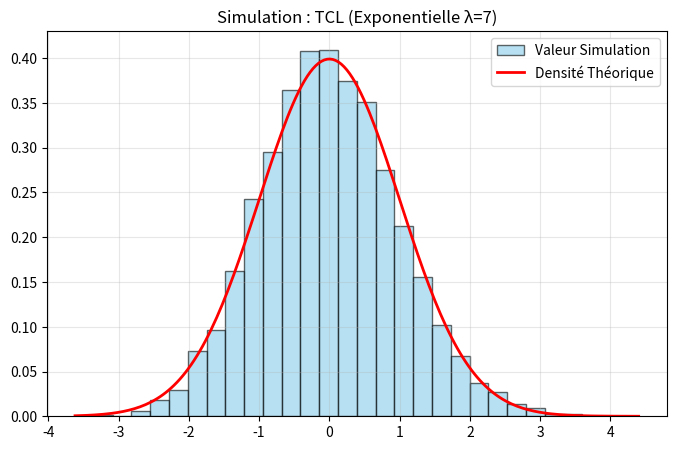

Write the Python code that produced this figure.
import matplotlib.pyplot as plt
import numpy as np


def sim_expo(lmbda, n):
    """
    On a F(x) = 1 - exp(-lambda*x) = u  <=> x = -ln(1-u)/lambda
    Simulate random variables from an exponential law using the inverse transform method.
    :param lmbda:  Rate parameter of the exponential law
    :param n: Number of random variables to generate
    :return:
    """
    x = []

    for _ in range(n):
        u = np.random.rand()
        x.append(-np.log(1 - u) / lmbda)

    return x


def sim_tcl_expo(n, N, lmbd):
    """
    S_n = somme de n variables exponentielles.
    Z_n = (S_n - n*mu) / (sigma * sqrt(n))
    Pour Expo(lambda): mu = 1/lambda, sigma^2 = 1/l
    :param n_termes:
    :param size:
    :param lmbd:
    :return:
    """
    mu = 1 / lmbd
    sigma = 1 / lmbd

    samples = []
    for _ in range(N):
        sum_x = np.sum(sim_expo(lmbd, n))
        z = (sum_x - n * mu) / (sigma * np.sqrt(n))
        samples.append(z)
    return np.array(samples)


def gaussian_density(x):
    return (1 / np.sqrt(2 * np.pi)) * np.exp(-0.5 * x ** 2)


def analyze_and_plot_poisson(data, lmbd):
    """
    :param data:
    :param lmbda:
    :param bins:
    :return:
    """
    mean_emp = np.mean(data)
    var_emp = np.var(data)
    print(f"Moyenne empirique : {mean_emp} espérance, {0}")
    print(f"Variance empirique : {var_emp} Variance, {1}")

    plt.figure(figsize=(8, 5))

    count, bins, ignored = plt.hist(data, bins=30, density=True, alpha=0.6, color='skyblue', edgecolor='black',
                                    label='Valeur Simulation')

    x_vals = np.linspace(min(bins), max(bins), 200)
    y_vals = [gaussian_density(x) for x in x_vals]
    plt.plot(x_vals, y_vals, 'r-', linewidth=2, label='Densité Théorique')

    plt.title(f"Simulation : TCL (Exponentielle λ={lmbd})")
    plt.legend()
    plt.grid(True, alpha=0.3)
    plt.show()


if __name__ == "__main__":
    N = 10000  # Taille echantillon
    n = 100
    lmbd = 7
    samples = sim_tcl_expo(n, N, lmbd)
    analyze_and_plot_poisson(samples, lmbd)
